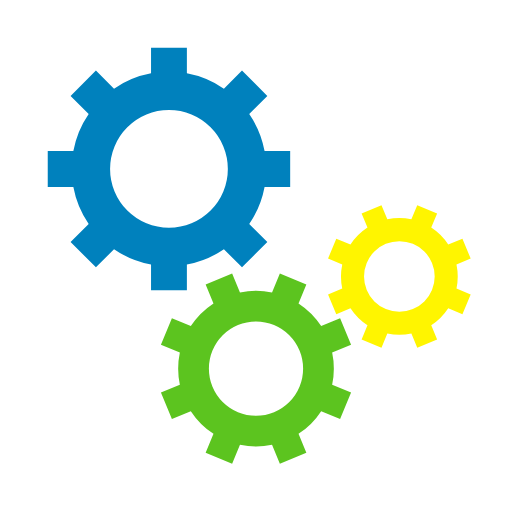
t = 0.00 s
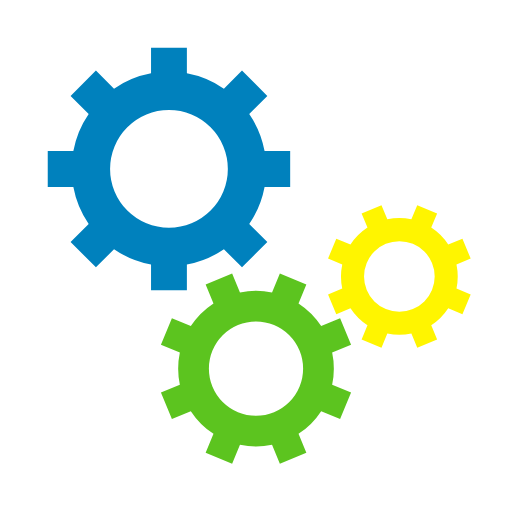
t = 0.43 s
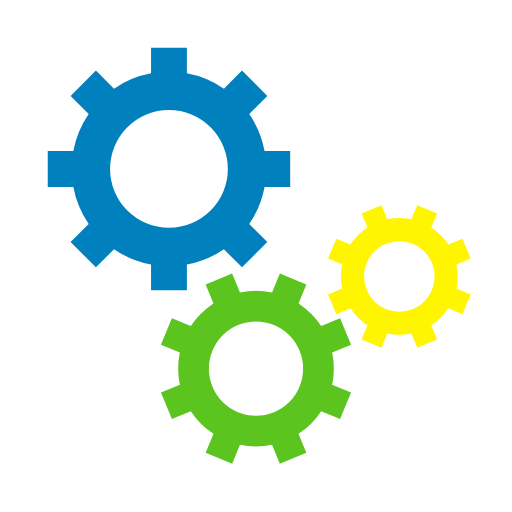
t = 0.85 s
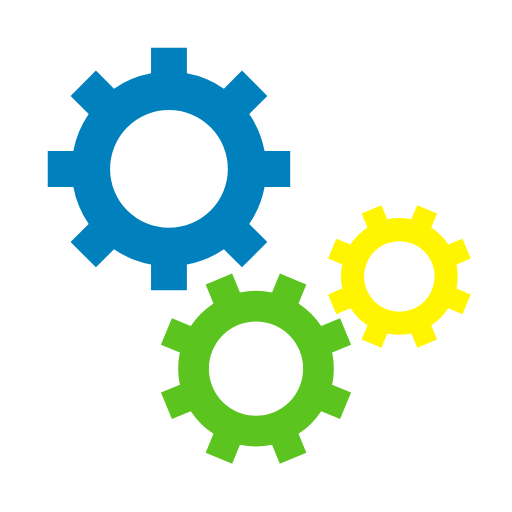
t = 1.28 s

The animated SVG that drew these frames (rendered in a browser with its animation timeline set to each time). Animation: 3 SMIL elements (animateTransform=3); one cycle of 1.70 s, repeats indefinitely.


<svg class="lds-gear-set" width="200px"  height="200px"  xmlns="http://www.w3.org/2000/svg" xmlns:xlink="http://www.w3.org/1999/xlink" viewBox="0 0 100 100" preserveAspectRatio="xMidYMid" style="background: none;"><g transform="translate(50 50)"> <g transform="translate(-17 -17) scale(0.5)"> <g transform="rotate(7.78744)">
<animateTransform attributeName="transform" type="rotate" values="0;360" keyTimes="0;1" dur="1.7s" begin="0s" repeatCount="indefinite"></animateTransform><path d="M37.3496987939662 -7 L47.3496987939662 -7 L47.3496987939662 7 L37.3496987939662 7 A38 38 0 0 1 31.359972760794346 21.46047782418268 L31.359972760794346 21.46047782418268 L38.431040572659825 28.531545636048154 L28.531545636048154 38.431040572659825 L21.46047782418268 31.359972760794346 A38 38 0 0 1 7.0000000000000036 37.3496987939662 L7.0000000000000036 37.3496987939662 L7.000000000000004 47.3496987939662 L-6.999999999999999 47.3496987939662 L-7 37.3496987939662 A38 38 0 0 1 -21.46047782418268 31.35997276079435 L-21.46047782418268 31.35997276079435 L-28.531545636048154 38.431040572659825 L-38.43104057265982 28.531545636048158 L-31.359972760794346 21.460477824182682 A38 38 0 0 1 -37.3496987939662 7.000000000000007 L-37.3496987939662 7.000000000000007 L-47.3496987939662 7.000000000000008 L-47.3496987939662 -6.9999999999999964 L-37.3496987939662 -6.999999999999997 A38 38 0 0 1 -31.35997276079435 -21.460477824182675 L-31.35997276079435 -21.460477824182675 L-38.431040572659825 -28.531545636048147 L-28.53154563604818 -38.4310405726598 L-21.4604778241827 -31.35997276079433 A38 38 0 0 1 -6.999999999999992 -37.3496987939662 L-6.999999999999992 -37.3496987939662 L-6.999999999999994 -47.3496987939662 L6.999999999999977 -47.3496987939662 L6.999999999999979 -37.3496987939662 A38 38 0 0 1 21.460477824182686 -31.359972760794342 L21.460477824182686 -31.359972760794342 L28.531545636048158 -38.43104057265982 L38.4310405726598 -28.53154563604818 L31.35997276079433 -21.4604778241827 A38 38 0 0 1 37.3496987939662 -6.999999999999995 M0 -23A23 23 0 1 0 0 23 A23 23 0 1 0 0 -23" fill="#0081bd"></path></g></g> <g transform="translate(0 22) scale(0.4)"> <g transform="rotate(329.713)">
<animateTransform attributeName="transform" type="rotate" values="360;0" keyTimes="0;1" dur="1.7s" begin="-0.10625s" repeatCount="indefinite"></animateTransform><path d="M37.3496987939662 -7 L47.3496987939662 -7 L47.3496987939662 7 L37.3496987939662 7 A38 38 0 0 1 31.359972760794346 21.46047782418268 L31.359972760794346 21.46047782418268 L38.431040572659825 28.531545636048154 L28.531545636048154 38.431040572659825 L21.46047782418268 31.359972760794346 A38 38 0 0 1 7.0000000000000036 37.3496987939662 L7.0000000000000036 37.3496987939662 L7.000000000000004 47.3496987939662 L-6.999999999999999 47.3496987939662 L-7 37.3496987939662 A38 38 0 0 1 -21.46047782418268 31.35997276079435 L-21.46047782418268 31.35997276079435 L-28.531545636048154 38.431040572659825 L-38.43104057265982 28.531545636048158 L-31.359972760794346 21.460477824182682 A38 38 0 0 1 -37.3496987939662 7.000000000000007 L-37.3496987939662 7.000000000000007 L-47.3496987939662 7.000000000000008 L-47.3496987939662 -6.9999999999999964 L-37.3496987939662 -6.999999999999997 A38 38 0 0 1 -31.35997276079435 -21.460477824182675 L-31.35997276079435 -21.460477824182675 L-38.431040572659825 -28.531545636048147 L-28.53154563604818 -38.4310405726598 L-21.4604778241827 -31.35997276079433 A38 38 0 0 1 -6.999999999999992 -37.3496987939662 L-6.999999999999992 -37.3496987939662 L-6.999999999999994 -47.3496987939662 L6.999999999999977 -47.3496987939662 L6.999999999999979 -37.3496987939662 A38 38 0 0 1 21.460477824182686 -31.359972760794342 L21.460477824182686 -31.359972760794342 L28.531545636048158 -38.43104057265982 L38.4310405726598 -28.53154563604818 L31.35997276079433 -21.4604778241827 A38 38 0 0 1 37.3496987939662 -6.999999999999995 M0 -23A23 23 0 1 0 0 23 A23 23 0 1 0 0 -23" fill="#5cc41f"></path></g></g> <g transform="translate(28 4) scale(0.3)"> <g transform="rotate(30.2874)">
<animateTransform attributeName="transform" type="rotate" values="0;360" keyTimes="0;1" dur="1.7s" begin="-0.10625s" repeatCount="indefinite"></animateTransform><path d="M37.3496987939662 -7 L47.3496987939662 -7 L47.3496987939662 7 L37.3496987939662 7 A38 38 0 0 1 31.359972760794346 21.46047782418268 L31.359972760794346 21.46047782418268 L38.431040572659825 28.531545636048154 L28.531545636048154 38.431040572659825 L21.46047782418268 31.359972760794346 A38 38 0 0 1 7.0000000000000036 37.3496987939662 L7.0000000000000036 37.3496987939662 L7.000000000000004 47.3496987939662 L-6.999999999999999 47.3496987939662 L-7 37.3496987939662 A38 38 0 0 1 -21.46047782418268 31.35997276079435 L-21.46047782418268 31.35997276079435 L-28.531545636048154 38.431040572659825 L-38.43104057265982 28.531545636048158 L-31.359972760794346 21.460477824182682 A38 38 0 0 1 -37.3496987939662 7.000000000000007 L-37.3496987939662 7.000000000000007 L-47.3496987939662 7.000000000000008 L-47.3496987939662 -6.9999999999999964 L-37.3496987939662 -6.999999999999997 A38 38 0 0 1 -31.35997276079435 -21.460477824182675 L-31.35997276079435 -21.460477824182675 L-38.431040572659825 -28.531545636048147 L-28.53154563604818 -38.4310405726598 L-21.4604778241827 -31.35997276079433 A38 38 0 0 1 -6.999999999999992 -37.3496987939662 L-6.999999999999992 -37.3496987939662 L-6.999999999999994 -47.3496987939662 L6.999999999999977 -47.3496987939662 L6.999999999999979 -37.3496987939662 A38 38 0 0 1 21.460477824182686 -31.359972760794342 L21.460477824182686 -31.359972760794342 L28.531545636048158 -38.43104057265982 L38.4310405726598 -28.53154563604818 L31.35997276079433 -21.4604778241827 A38 38 0 0 1 37.3496987939662 -6.999999999999995 M0 -23A23 23 0 1 0 0 23 A23 23 0 1 0 0 -23" fill="#fff500"></path></g></g></g></svg>
